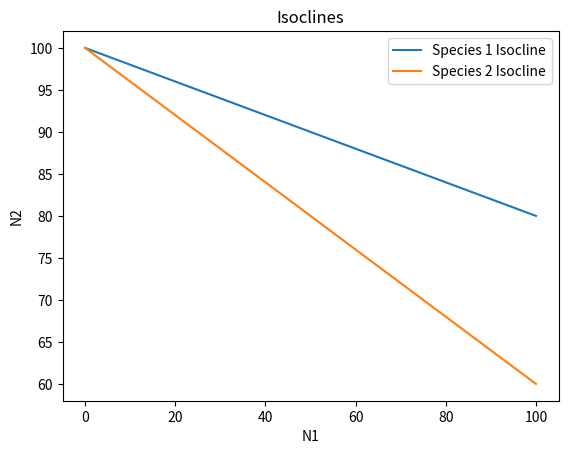
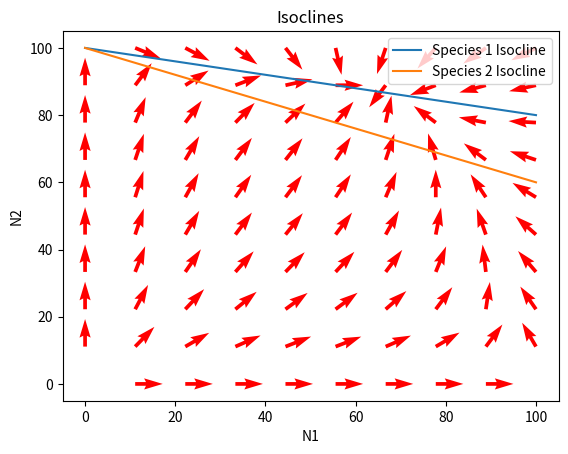

The matplotlib source for these figures, in order:
import matplotlib.pyplot as plt
import numpy as np

def runge_kutta4_system(f1, f2, t0, y0, z0, h, n):
    t = t0
    y = y0
    z = z0
    for i in range(n):
        k1_y = h*f1(t, y, z)
        k1_z = h*f2(t, y, z)
        
        k2_y = h*f1(t + h/2, y + k1_y/2, z + k1_z/2)
        k2_z = h*f2(t + h/2, y + k1_y/2, z + k1_z/2)
        
        k3_y = h*f1(t + h/2, y + k2_y/2, z + k2_z/2)
        k3_z = h*f2(t + h/2, y + k2_y/2, z + k2_z/2)
        
        k4_y = h*f1(t + h, y + k3_y, z + k3_z)
        k4_z = h*f2(t + h, y + k3_y, z + k3_z)
        
        y = y + (k1_y + 2*k2_y + 2*k3_y + k4_y)/6
        z = z + (k1_z + 2*k2_z + 2*k3_z + k4_z)/6
        t = t + h
    return y, z

# Defino las ecuaciones de competencia de Lotka-Volterra

# Species 1
dN1dt = lambda t, N1, N2: r1*N1*(1 - (N1 + alpha*N2)/K1)
'alpha -> el efecto que tiene un individuo especie 2 sobre el crecimiento poblacional de la especie 1'
'por eso es que lo multiplico por N2 (la cantidad de individuos de la especie 2)'

#Species 2
dN2dt = lambda t, N1, N2: r2*N2*(1 - (N2 + beta*N1)/K2)
'beta -> el efecto que tiene la especie 1 sobre el crecimiento poblacional de la especie 2'

# Parámetros
# final_N1, final_N2 = runge_kutta4_system(dN1dt, dN2dt, t0, N1_0, N2_0, h, n)

# Grafico las isoclinas 
'''
0 = r1*N1*(1 - (N1 + alpha*N2)/K1)
0 = r2*N2*(1 - (N2 + beta*N1)/K2)

Me queda que:
N1 = K1 - alpha*N2
N2 = K2 - beta*N1
'''

#CHATTTTT
alpha = 0.2
beta = 0.4
K1 = 100
K2 = 100
r1 = 0.1
r2 = 0.1
t0 = 0
N1_0 = 2
N2_0 = 4
h = 0.01
n = 1000

# Defino las ecuaciones de competencia de Lotka-Volterra
dN1dt = lambda t, N1, N2: r1*N1*(1 - (N1 + alpha*N2)/K1)
dN2dt = lambda t, N1, N2: r2*N2*(1 - (N2 + beta*N1)/K2)

# Resuelvo el sistema con Runge-Kutta
final_N1, final_N2 = runge_kutta4_system(dN1dt, dN2dt, t0, N1_0, N2_0, h, n)

# Grafico las isoclinas
N1 = np.linspace(0, K1, 100)
N2 = np.linspace(0, K2, 100)

N1_isocline = K1 - alpha*N2
N2_isocline = K2 - beta*N1

plt.figure()
plt.plot(N2, N1_isocline, label='Species 1 Isocline')
plt.plot(N1, N2_isocline, label='Species 2 Isocline')
plt.legend()
plt.xlabel('N1')
plt.ylabel('N2')
plt.title('Isoclines')
plt.show()

# Grafico los campos de direcciones encima de las isoclinas

N1 = np.linspace(0, K1, 10)
N2 = np.linspace(0, K2, 10)

N1_isocline = K1 - alpha*N2
N2_isocline = K2 - beta*N1

plt.figure()
plt.plot(N2, N1_isocline, label='Species 1 Isocline')
plt.plot(N1, N2_isocline, label='Species 2 Isocline')
plt.legend()
plt.xlabel('N1')
plt.ylabel('N2')
plt.title('Isoclines')

for i in N1:
    for j in N2:
        dN1 = r1*i*(1 - (i + alpha*j)/K1)
        dN2 = r2*j*(1 - (j + beta*i)/K2)
        plt.quiver(j, i, dN2, dN1, color='r')

plt.show()
